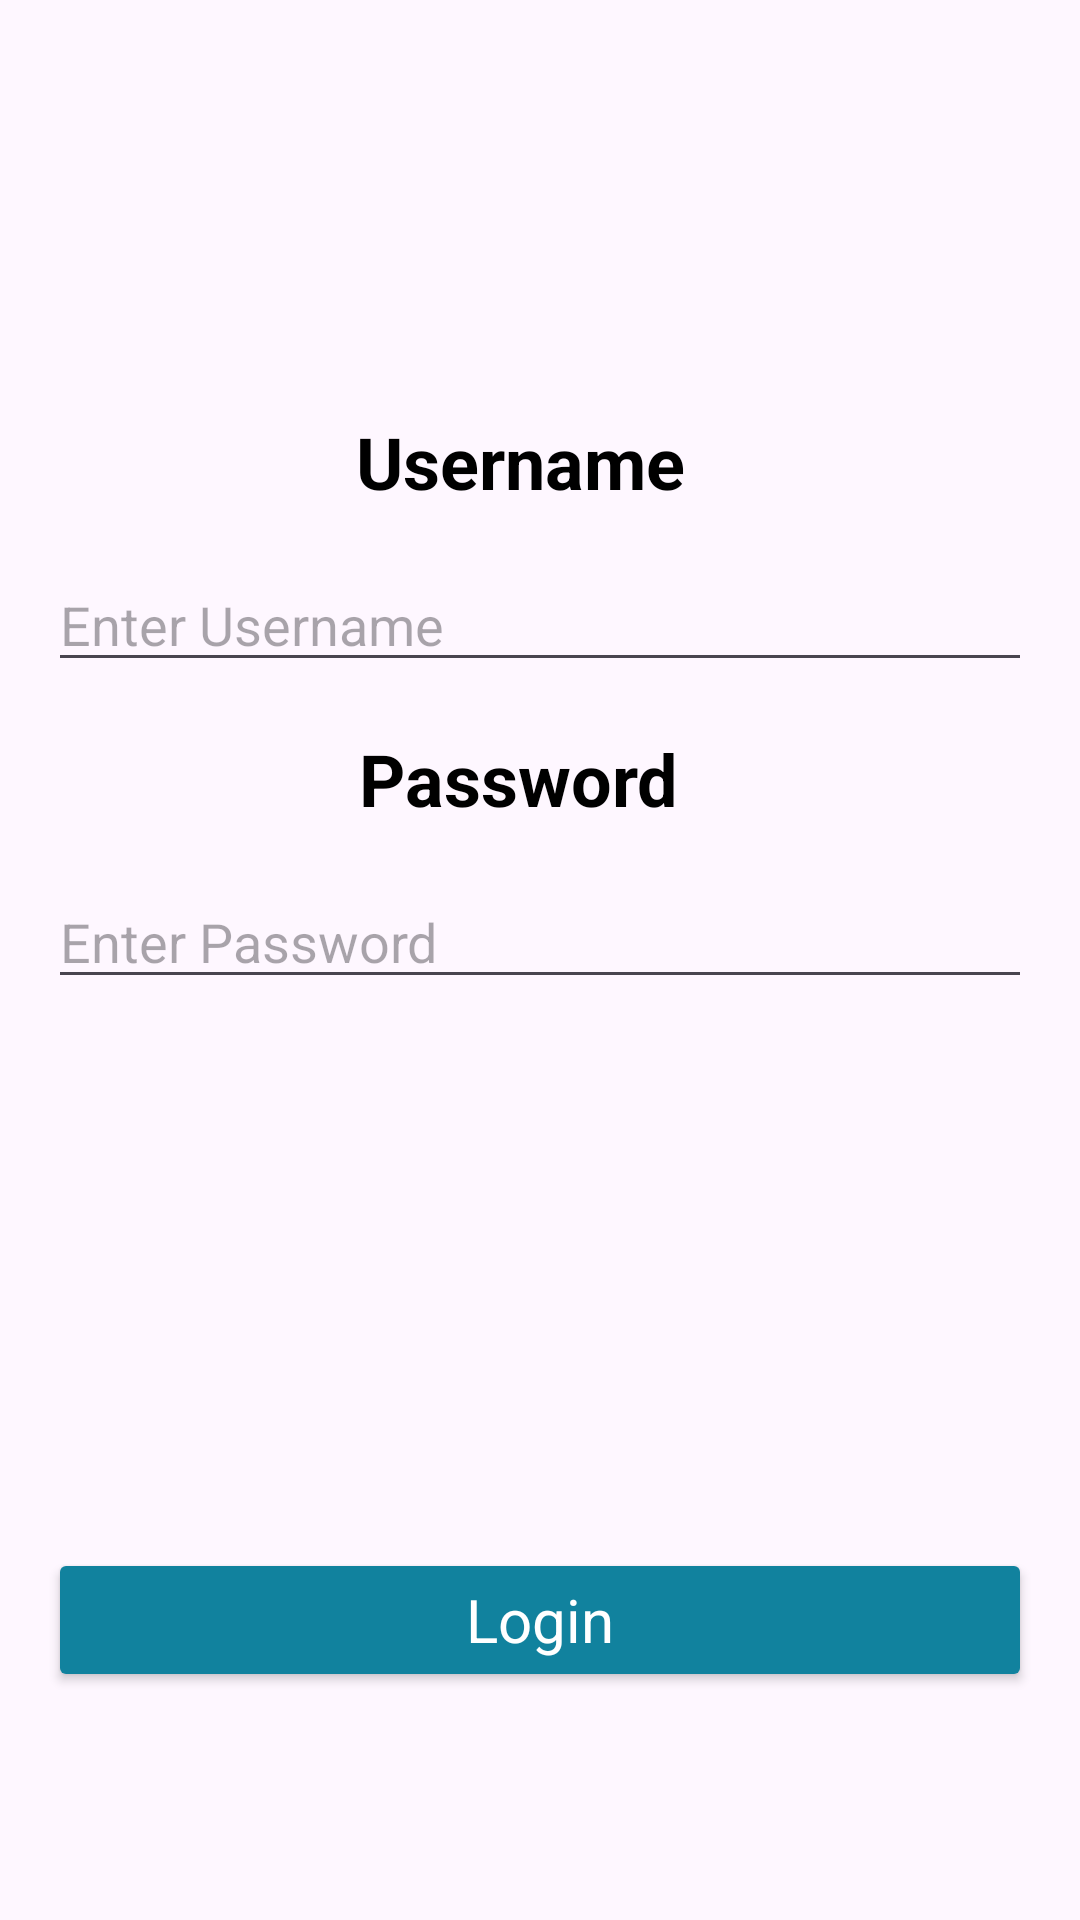

Write the Android layout XML for this screen, with the resource values it uses.
<!-- AndroidManifest.xml: application theme Theme.Listas -->
<!-- res/layout/fragment_login.xml -->
<?xml version="1.0" encoding="utf-8"?>
<androidx.constraintlayout.widget.ConstraintLayout xmlns:android="http://schemas.android.com/apk/res/android"
    xmlns:tools="http://schemas.android.com/tools"
    android:layout_width="match_parent"
    android:layout_height="match_parent"
    xmlns:app="http://schemas.android.com/apk/res-auto"
    tools:context=".fragment_login">


    <androidx.constraintlayout.widget.Guideline
        android:id="@+id/centerGuide"
        android:layout_width="wrap_content"
        android:layout_height="wrap_content"
        android:orientation="horizontal"
        app:layout_constraintGuide_percent="0.19" />

    <androidx.constraintlayout.widget.Guideline
        android:id="@+id/verticalGuide"
        android:layout_width="wrap_content"
        android:layout_height="wrap_content"
        android:orientation="vertical"
        app:layout_constraintGuide_percent="0.0"
        app:layout_constraintStart_toStartOf="parent"
        app:layout_constraintTop_toTopOf="@id/centerGuide" />

    <TextView
        android:id="@+id/usernameLabel"
        style="@style/label"
        android:layout_width="wrap_content"
        android:layout_height="wrap_content"
        android:layout_marginHorizontal="16dp"
        android:layout_marginVertical="16dp"
        android:layout_marginTop="16dp"
        android:text="@string/username_label"
        app:layout_constraintEnd_toEndOf="parent"
        app:layout_constraintHorizontal_bias="0.47"
        app:layout_constraintStart_toStartOf="@id/verticalGuide"
        app:layout_constraintTop_toTopOf="@+id/centerGuide" />

    <EditText
        android:id="@+id/username"
        android:layout_width="0dp"
        android:layout_height="wrap_content"
        android:layout_marginHorizontal="16dp"
        android:layout_marginVertical="16dp"
        android:hint="Enter Username"
        app:layout_constraintEnd_toEndOf="parent"
        app:layout_constraintStart_toStartOf="@+id/verticalGuide"
        app:layout_constraintTop_toBottomOf="@+id/usernameLabel" />

    <TextView
        android:id="@+id/passwordLabel"
        style="@style/label"
        android:layout_width="wrap_content"
        android:layout_height="wrap_content"
        android:layout_marginHorizontal="16dp"
        android:layout_marginVertical="16dp"
        android:layout_marginTop="16dp"
        android:text="@string/password_label"
        app:layout_constraintEnd_toEndOf="parent"
        app:layout_constraintHorizontal_bias="0.467"
        app:layout_constraintStart_toStartOf="@id/verticalGuide"
        app:layout_constraintTop_toBottomOf="@+id/username" />

    <EditText
        android:id="@+id/password"
        android:layout_width="0dp"
        android:layout_height="wrap_content"
        android:layout_marginVertical="16dp"
        android:layout_marginHorizontal="16dp"
        app:layout_constraintTop_toBottomOf="@+id/passwordLabel"
        app:layout_constraintStart_toStartOf="@id/verticalGuide"
        app:layout_constraintEnd_toEndOf="parent"
        android:hint="Enter Password"/>

    <androidx.constraintlayout.widget.Guideline
        android:id="@+id/bottomGuide"
        android:layout_width="wrap_content"
        android:layout_height="wrap_content"
        android:orientation="horizontal"
        app:layout_constraintGuide_percent="0.8"/>

    <Button
        android:id="@+id/submit"
        style="@style/skyblue"
        android:layout_width="0dp"
        android:layout_height="wrap_content"
        android:layout_marginHorizontal="16dp"
        android:layout_marginTop="4dp"
        android:text="@string/login"
        app:layout_constraintEnd_toEndOf="parent"
        app:layout_constraintStart_toStartOf="@id/verticalGuide"
        app:layout_constraintTop_toBottomOf="@id/bottomGuide" />


</androidx.constraintlayout.widget.ConstraintLayout>
<!-- resources referenced by this layout -->
<resources>
  <string name="login">Login</string>
  <string name="password_label">Password</string>
  <string name="username_label">Username</string>
  <style name="label" parent="Theme.AppCompat">
          <item name="android:textColor">@color/black</item>
          <item name="android:textSize">24sp</item>
          <item name="android:textStyle">bold</item>
  
      </style>
  <style name="skyblue" parent="Theme.AppCompat">
          <item name="backgroundTint">#11829E</item>
          <item name="android:textColor">@color/white</item>
          <item name="android:textSize">20sp</item>
      </style>
  <style name="Theme.Listas" parent="Base.Theme.Listas" />
  <color name="black">#FF000000</color>
  <color name="white">#FFFFFFFF</color>
  <style name="Base.Theme.Listas" parent="Theme.Material3.DayNight.NoActionBar">
          
           <item name="colorPrimary">@color/skyblue</item>
      </style>
  <color name="skyblue">#00ADD8</color>
</resources>
